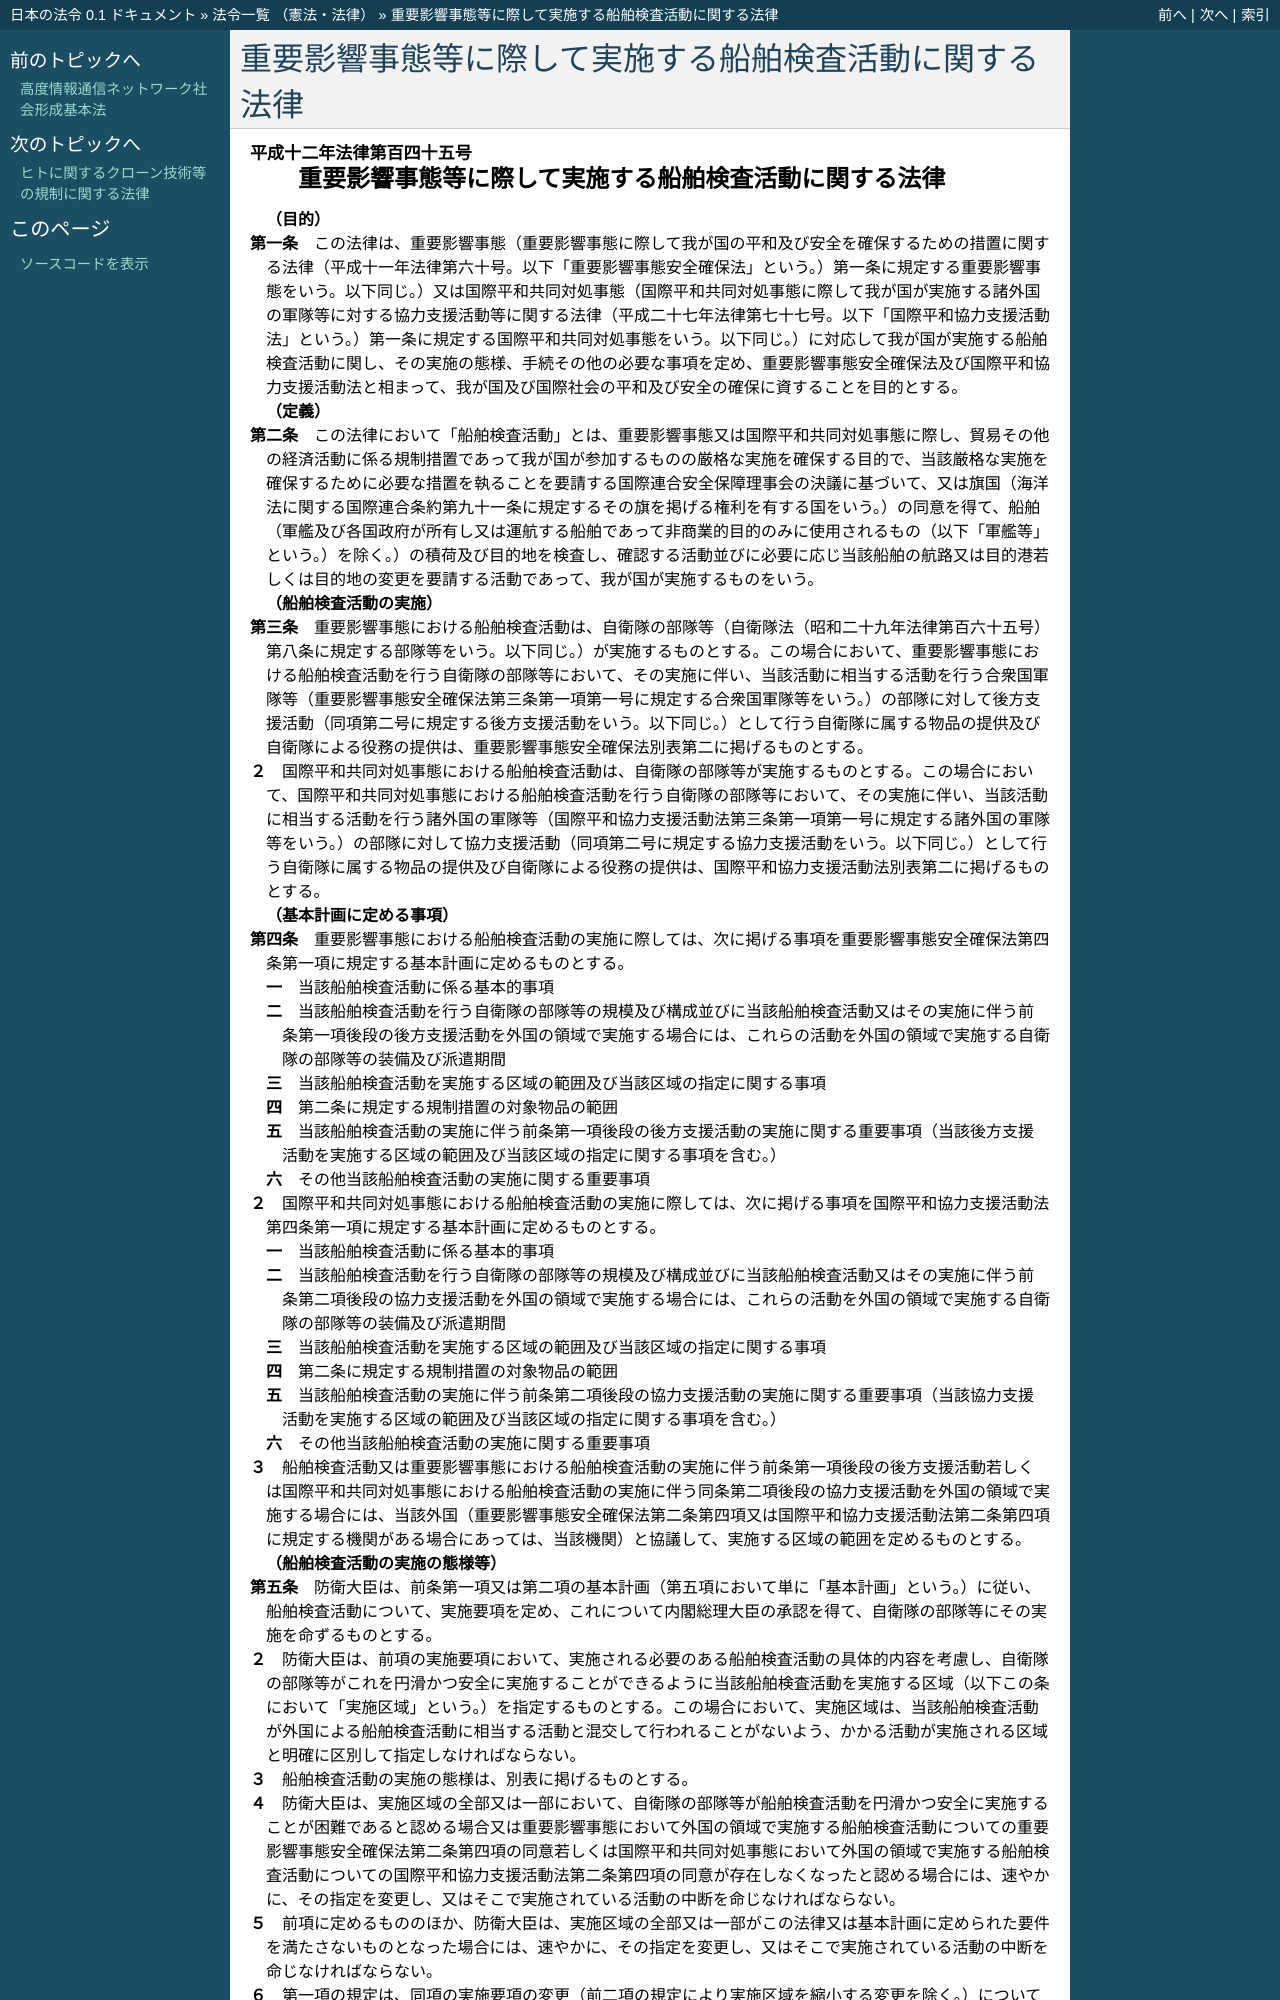

repository: ledmonster/japanese-law · page: doc/412/412AC0000000145_20160329_427AC0000000076.html · generator: sphinx

.. _412AC0000000145_20160329_427AC0000000076:

:orphan:

======================================================
重要影響事態等に際して実施する船舶検査活動に関する法律
======================================================

.. raw:: html
    
    
    <main id="contentsLaw" class="active">
    <div id="innerDocument" class="active">
    
    
    
    
    <div style="margin-bottom: 12px;">
    <div id="lawTitleNo" style="font-size: 1.067rem; font-weight: bold;" class="_shokanBoxParent">平成十二年法律第百四十五号<div class="_shokanBox"></div>
    <div class="_inyoBox" id="_inyo_"></div>
    </div>
    <div id="lawTitle" style="margin-left: 3rem; font-size: 1.5rem; font-weight: bold; line-height: 1.25em;" class="_shokanBoxParent">
    <span data-xpath="">重要影響事態等に際して実施する船舶検査活動に関する法律</span><div class="_shokanBox" id="_shokan_"><div class="_shokanBtnIcons"></div></div>
    <div class="_inyoBox" id="_inyo_"></div>
    </div>
    </div><section id="MainProvision" class="active MainProvision"><section id="" class="active Article"><div style="margin-left: 1em; font-weight: bold;" class="_div_ArticleCaption _shokanBoxParent">
    <span data-xpath="">（目的）</span><div class="_shokanBox" id="_shokan_"><div class="_shokanBtnIcons"></div></div>
    <div class="_inyoBox" id="_inyo_"></div>
    </div>
    <div style="margin-left: 1em; text-indent: -1em;" id="" class="_div_ArticleTitle _shokanBoxParent">
    <span style="font-weight: bold;">第一条</span>　<span data-xpath="">この法律は、重要影響事態（重要影響事態に際して我が国の平和及び安全を確保するための措置に関する法律（平成十一年法律第六十号。以下「重要影響事態安全確保法」という。）第一条に規定する重要影響事態をいう。以下同じ。）又は国際平和共同対処事態（国際平和共同対処事態に際して我が国が実施する諸外国の軍隊等に対する協力支援活動等に関する法律（平成二十七年法律第七十七号。以下「国際平和協力支援活動法」という。）第一条に規定する国際平和共同対処事態をいう。以下同じ。）に対応して我が国が実施する船舶検査活動に関し、その実施の態様、手続その他の必要な事項を定め、重要影響事態安全確保法及び国際平和協力支援活動法と相まって、我が国及び国際社会の平和及び安全の確保に資することを目的とする。</span><div class="_shokanBox" id="_shokan_"><div class="_shokanBtnIcons"></div></div>
    <div class="_inyoBox" id="_inyo_"></div>
    </div></section><section id="" class="active Article"><div style="margin-left: 1em; font-weight: bold;" class="_div_ArticleCaption _shokanBoxParent">
    <span data-xpath="">（定義）</span><div class="_shokanBox" id="_shokan_"><div class="_shokanBtnIcons"></div></div>
    <div class="_inyoBox" id="_inyo_"></div>
    </div>
    <div style="margin-left: 1em; text-indent: -1em;" id="" class="_div_ArticleTitle _shokanBoxParent">
    <span style="font-weight: bold;">第二条</span>　<span data-xpath="">この法律において「船舶検査活動」とは、重要影響事態又は国際平和共同対処事態に際し、貿易その他の経済活動に係る規制措置であって我が国が参加するものの厳格な実施を確保する目的で、当該厳格な実施を確保するために必要な措置を執ることを要請する国際連合安全保障理事会の決議に基づいて、又は旗国（海洋法に関する国際連合条約第九十一条に規定するその旗を掲げる権利を有する国をいう。）の同意を得て、船舶（軍艦及び各国政府が所有し又は運航する船舶であって非商業的目的のみに使用されるもの（以下「軍艦等」という。）を除く。）の積荷及び目的地を検査し、確認する活動並びに必要に応じ当該船舶の航路又は目的港若しくは目的地の変更を要請する活動であって、我が国が実施するものをいう。</span><div class="_shokanBox" id="_shokan_"><div class="_shokanBtnIcons"></div></div>
    <div class="_inyoBox" id="_inyo_"></div>
    </div></section><section id="" class="active Article"><div style="margin-left: 1em; font-weight: bold;" class="_div_ArticleCaption _shokanBoxParent">
    <span data-xpath="">（船舶検査活動の実施）</span><div class="_shokanBox" id="_shokan_"><div class="_shokanBtnIcons"></div></div>
    <div class="_inyoBox" id="_inyo_"></div>
    </div>
    <div style="margin-left: 1em; text-indent: -1em;" id="" class="_div_ArticleTitle _shokanBoxParent">
    <span style="font-weight: bold;">第三条</span>　<span data-xpath="">重要影響事態における船舶検査活動は、自衛隊の部隊等（自衛隊法（昭和二十九年法律第百六十五号）第八条に規定する部隊等をいう。以下同じ。）が実施するものとする。</span><span data-xpath="">この場合において、重要影響事態における船舶検査活動を行う自衛隊の部隊等において、その実施に伴い、当該活動に相当する活動を行う合衆国軍隊等（重要影響事態安全確保法第三条第一項第一号に規定する合衆国軍隊等をいう。）の部隊に対して後方支援活動（同項第二号に規定する後方支援活動をいう。以下同じ。）として行う自衛隊に属する物品の提供及び自衛隊による役務の提供は、重要影響事態安全確保法別表第二に掲げるものとする。</span><div class="_shokanBox" id="_shokan_"><div class="_shokanBtnIcons"></div></div>
    <div class="_inyoBox" id="_inyo_"></div>
    </div>
    <div style="margin-left: 1em; text-indent: -1em;" class="_div_ParagraphSentence _shokanBoxParent">
    <span style="font-weight: bold;">２</span>　<span data-xpath="">国際平和共同対処事態における船舶検査活動は、自衛隊の部隊等が実施するものとする。</span><span data-xpath="">この場合において、国際平和共同対処事態における船舶検査活動を行う自衛隊の部隊等において、その実施に伴い、当該活動に相当する活動を行う諸外国の軍隊等（国際平和協力支援活動法第三条第一項第一号に規定する諸外国の軍隊等をいう。）の部隊に対して協力支援活動（同項第二号に規定する協力支援活動をいう。以下同じ。）として行う自衛隊に属する物品の提供及び自衛隊による役務の提供は、国際平和協力支援活動法別表第二に掲げるものとする。</span><div class="_shokanBox" id="_shokan_"><div class="_shokanBtnIcons"></div></div>
    <div class="_inyoBox" id="_inyo_"></div>
    </div></section><section id="" class="active Article"><div style="margin-left: 1em; font-weight: bold;" class="_div_ArticleCaption _shokanBoxParent">
    <span data-xpath="">（基本計画に定める事項）</span><div class="_shokanBox" id="_shokan_"><div class="_shokanBtnIcons"></div></div>
    <div class="_inyoBox" id="_inyo_"></div>
    </div>
    <div style="margin-left: 1em; text-indent: -1em;" id="" class="_div_ArticleTitle _shokanBoxParent">
    <span style="font-weight: bold;">第四条</span>　<span data-xpath="">重要影響事態における船舶検査活動の実施に際しては、次に掲げる事項を重要影響事態安全確保法第四条第一項に規定する基本計画に定めるものとする。</span><div class="_shokanBox" id="_shokan_"><div class="_shokanBtnIcons"></div></div>
    <div class="_inyoBox" id="_inyo_"></div>
    </div>
    <div id="" style="margin-left: 2em; text-indent: -1em;" class="_div_ItemSentence _shokanBoxParent">
    <span style="font-weight: bold;">一</span>　<span data-xpath="">当該船舶検査活動に係る基本的事項</span><div class="_shokanBox" id="_shokan_"><div class="_shokanBtnIcons"></div></div>
    <div class="_inyoBox" id="_inyo_"></div>
    </div>
    <div id="" style="margin-left: 2em; text-indent: -1em;" class="_div_ItemSentence _shokanBoxParent">
    <span style="font-weight: bold;">二</span>　<span data-xpath="">当該船舶検査活動を行う自衛隊の部隊等の規模及び構成並びに当該船舶検査活動又はその実施に伴う前条第一項後段の後方支援活動を外国の領域で実施する場合には、これらの活動を外国の領域で実施する自衛隊の部隊等の装備及び派遣期間</span><div class="_shokanBox" id="_shokan_"><div class="_shokanBtnIcons"></div></div>
    <div class="_inyoBox" id="_inyo_"></div>
    </div>
    <div id="" style="margin-left: 2em; text-indent: -1em;" class="_div_ItemSentence _shokanBoxParent">
    <span style="font-weight: bold;">三</span>　<span data-xpath="">当該船舶検査活動を実施する区域の範囲及び当該区域の指定に関する事項</span><div class="_shokanBox" id="_shokan_"><div class="_shokanBtnIcons"></div></div>
    <div class="_inyoBox" id="_inyo_"></div>
    </div>
    <div id="" style="margin-left: 2em; text-indent: -1em;" class="_div_ItemSentence _shokanBoxParent">
    <span style="font-weight: bold;">四</span>　<span data-xpath="">第二条に規定する規制措置の対象物品の範囲</span><div class="_shokanBox" id="_shokan_"><div class="_shokanBtnIcons"></div></div>
    <div class="_inyoBox" id="_inyo_"></div>
    </div>
    <div id="" style="margin-left: 2em; text-indent: -1em;" class="_div_ItemSentence _shokanBoxParent">
    <span style="font-weight: bold;">五</span>　<span data-xpath="">当該船舶検査活動の実施に伴う前条第一項後段の後方支援活動の実施に関する重要事項（当該後方支援活動を実施する区域の範囲及び当該区域の指定に関する事項を含む。）</span><div class="_shokanBox" id="_shokan_"><div class="_shokanBtnIcons"></div></div>
    <div class="_inyoBox" id="_inyo_"></div>
    </div>
    <div id="" style="margin-left: 2em; text-indent: -1em;" class="_div_ItemSentence _shokanBoxParent">
    <span style="font-weight: bold;">六</span>　<span data-xpath="">その他当該船舶検査活動の実施に関する重要事項</span><div class="_shokanBox" id="_shokan_"><div class="_shokanBtnIcons"></div></div>
    <div class="_inyoBox" id="_inyo_"></div>
    </div>
    <div style="margin-left: 1em; text-indent: -1em;" class="_div_ParagraphSentence _shokanBoxParent">
    <span style="font-weight: bold;">２</span>　<span data-xpath="">国際平和共同対処事態における船舶検査活動の実施に際しては、次に掲げる事項を国際平和協力支援活動法第四条第一項に規定する基本計画に定めるものとする。</span><div class="_shokanBox" id="_shokan_"><div class="_shokanBtnIcons"></div></div>
    <div class="_inyoBox" id="_inyo_"></div>
    </div>
    <div id="" style="margin-left: 2em; text-indent: -1em;" class="_div_ItemSentence _shokanBoxParent">
    <span style="font-weight: bold;">一</span>　<span data-xpath="">当該船舶検査活動に係る基本的事項</span><div class="_shokanBox" id="_shokan_"><div class="_shokanBtnIcons"></div></div>
    <div class="_inyoBox" id="_inyo_"></div>
    </div>
    <div id="" style="margin-left: 2em; text-indent: -1em;" class="_div_ItemSentence _shokanBoxParent">
    <span style="font-weight: bold;">二</span>　<span data-xpath="">当該船舶検査活動を行う自衛隊の部隊等の規模及び構成並びに当該船舶検査活動又はその実施に伴う前条第二項後段の協力支援活動を外国の領域で実施する場合には、これらの活動を外国の領域で実施する自衛隊の部隊等の装備及び派遣期間</span><div class="_shokanBox" id="_shokan_"><div class="_shokanBtnIcons"></div></div>
    <div class="_inyoBox" id="_inyo_"></div>
    </div>
    <div id="" style="margin-left: 2em; text-indent: -1em;" class="_div_ItemSentence _shokanBoxParent">
    <span style="font-weight: bold;">三</span>　<span data-xpath="">当該船舶検査活動を実施する区域の範囲及び当該区域の指定に関する事項</span><div class="_shokanBox" id="_shokan_"><div class="_shokanBtnIcons"></div></div>
    <div class="_inyoBox" id="_inyo_"></div>
    </div>
    <div id="" style="margin-left: 2em; text-indent: -1em;" class="_div_ItemSentence _shokanBoxParent">
    <span style="font-weight: bold;">四</span>　<span data-xpath="">第二条に規定する規制措置の対象物品の範囲</span><div class="_shokanBox" id="_shokan_"><div class="_shokanBtnIcons"></div></div>
    <div class="_inyoBox" id="_inyo_"></div>
    </div>
    <div id="" style="margin-left: 2em; text-indent: -1em;" class="_div_ItemSentence _shokanBoxParent">
    <span style="font-weight: bold;">五</span>　<span data-xpath="">当該船舶検査活動の実施に伴う前条第二項後段の協力支援活動の実施に関する重要事項（当該協力支援活動を実施する区域の範囲及び当該区域の指定に関する事項を含む。）</span><div class="_shokanBox" id="_shokan_"><div class="_shokanBtnIcons"></div></div>
    <div class="_inyoBox" id="_inyo_"></div>
    </div>
    <div id="" style="margin-left: 2em; text-indent: -1em;" class="_div_ItemSentence _shokanBoxParent">
    <span style="font-weight: bold;">六</span>　<span data-xpath="">その他当該船舶検査活動の実施に関する重要事項</span><div class="_shokanBox" id="_shokan_"><div class="_shokanBtnIcons"></div></div>
    <div class="_inyoBox" id="_inyo_"></div>
    </div>
    <div style="margin-left: 1em; text-indent: -1em;" class="_div_ParagraphSentence _shokanBoxParent">
    <span style="font-weight: bold;">３</span>　<span data-xpath="">船舶検査活動又は重要影響事態における船舶検査活動の実施に伴う前条第一項後段の後方支援活動若しくは国際平和共同対処事態における船舶検査活動の実施に伴う同条第二項後段の協力支援活動を外国の領域で実施する場合には、当該外国（重要影響事態安全確保法第二条第四項又は国際平和協力支援活動法第二条第四項に規定する機関がある場合にあっては、当該機関）と協議して、実施する区域の範囲を定めるものとする。</span><div class="_shokanBox" id="_shokan_"><div class="_shokanBtnIcons"></div></div>
    <div class="_inyoBox" id="_inyo_"></div>
    </div></section><section id="" class="active Article"><div style="margin-left: 1em; font-weight: bold;" class="_div_ArticleCaption _shokanBoxParent">
    <span data-xpath="">（船舶検査活動の実施の態様等）</span><div class="_shokanBox" id="_shokan_"><div class="_shokanBtnIcons"></div></div>
    <div class="_inyoBox" id="_inyo_"></div>
    </div>
    <div style="margin-left: 1em; text-indent: -1em;" id="" class="_div_ArticleTitle _shokanBoxParent">
    <span style="font-weight: bold;">第五条</span>　<span data-xpath="">防衛大臣は、前条第一項又は第二項の基本計画（第五項において単に「基本計画」という。）に従い、船舶検査活動について、実施要項を定め、これについて内閣総理大臣の承認を得て、自衛隊の部隊等にその実施を命ずるものとする。</span><div class="_shokanBox" id="_shokan_"><div class="_shokanBtnIcons"></div></div>
    <div class="_inyoBox" id="_inyo_"></div>
    </div>
    <div style="margin-left: 1em; text-indent: -1em;" class="_div_ParagraphSentence _shokanBoxParent">
    <span style="font-weight: bold;">２</span>　<span data-xpath="">防衛大臣は、前項の実施要項において、実施される必要のある船舶検査活動の具体的内容を考慮し、自衛隊の部隊等がこれを円滑かつ安全に実施することができるように当該船舶検査活動を実施する区域（以下この条において「実施区域」という。）を指定するものとする。</span><span data-xpath="">この場合において、実施区域は、当該船舶検査活動が外国による船舶検査活動に相当する活動と混交して行われることがないよう、かかる活動が実施される区域と明確に区別して指定しなければならない。</span><div class="_shokanBox" id="_shokan_"><div class="_shokanBtnIcons"></div></div>
    <div class="_inyoBox" id="_inyo_"></div>
    </div>
    <div style="margin-left: 1em; text-indent: -1em;" class="_div_ParagraphSentence _shokanBoxParent">
    <span style="font-weight: bold;">３</span>　<span data-xpath="">船舶検査活動の実施の態様は、別表に掲げるものとする。</span><div class="_shokanBox" id="_shokan_"><div class="_shokanBtnIcons"></div></div>
    <div class="_inyoBox" id="_inyo_"></div>
    </div>
    <div style="margin-left: 1em; text-indent: -1em;" class="_div_ParagraphSentence _shokanBoxParent">
    <span style="font-weight: bold;">４</span>　<span data-xpath="">防衛大臣は、実施区域の全部又は一部において、自衛隊の部隊等が船舶検査活動を円滑かつ安全に実施することが困難であると認める場合又は重要影響事態において外国の領域で実施する船舶検査活動についての重要影響事態安全確保法第二条第四項の同意若しくは国際平和共同対処事態において外国の領域で実施する船舶検査活動についての国際平和協力支援活動法第二条第四項の同意が存在しなくなったと認める場合には、速やかに、その指定を変更し、又はそこで実施されている活動の中断を命じなければならない。</span><div class="_shokanBox" id="_shokan_"><div class="_shokanBtnIcons"></div></div>
    <div class="_inyoBox" id="_inyo_"></div>
    </div>
    <div style="margin-left: 1em; text-indent: -1em;" class="_div_ParagraphSentence _shokanBoxParent">
    <span style="font-weight: bold;">５</span>　<span data-xpath="">前項に定めるもののほか、防衛大臣は、実施区域の全部又は一部がこの法律又は基本計画に定められた要件を満たさないものとなった場合には、速やかに、その指定を変更し、又はそこで実施されている活動の中断を命じなければならない。</span><div class="_shokanBox" id="_shokan_"><div class="_shokanBtnIcons"></div></div>
    <div class="_inyoBox" id="_inyo_"></div>
    </div>
    <div style="margin-left: 1em; text-indent: -1em;" class="_div_ParagraphSentence _shokanBoxParent">
    <span style="font-weight: bold;">６</span>　<span data-xpath="">第一項の規定は、同項の実施要項の変更（前二項の規定により実施区域を縮小する変更を除く。）について準用する。</span><div class="_shokanBox" id="_shokan_"><div class="_shokanBtnIcons"></div></div>
    <div class="_inyoBox" id="_inyo_"></div>
    </div>
    <div style="margin-left: 1em; text-indent: -1em;" class="_div_ParagraphSentence _shokanBoxParent">
    <span style="font-weight: bold;">７</span>　<span data-xpath="">重要影響事態安全確保法第六条の規定は重要影響事態における船舶検査活動の実施に伴う第三条第一項後段の後方支援活動について、国際平和協力支援活動法第七条の規定は国際平和共同対処事態における船舶検査活動の実施に伴う第三条第二項後段の協力支援活動について、それぞれ準用する。</span><div class="_shokanBox" id="_shokan_"><div class="_shokanBtnIcons"></div></div>
    <div class="_inyoBox" id="_inyo_"></div>
    </div></section><section id="" class="active Article"><div style="margin-left: 1em; font-weight: bold;" class="_div_ArticleCaption _shokanBoxParent">
    <span data-xpath="">（武器の使用）</span><div class="_shokanBox" id="_shokan_"><div class="_shokanBtnIcons"></div></div>
    <div class="_inyoBox" id="_inyo_"></div>
    </div>
    <div style="margin-left: 1em; text-indent: -1em;" id="" class="_div_ArticleTitle _shokanBoxParent">
    <span style="font-weight: bold;">第六条</span>　<span data-xpath="">前条第一項の規定により船舶検査活動の実施を命ぜられ、又は同条第七項において準用する重要影響事態安全確保法第六条第二項の規定により重要影響事態における船舶検査活動の実施に伴う第三条第一項後段の後方支援活動としての自衛隊の役務の提供の実施を命ぜられ、若しくは前条第七項において準用する国際平和協力支援活動法第七条第二項の規定により国際平和共同対処事態における船舶検査活動の実施に伴う第三条第二項後段の協力支援活動としての自衛隊の役務の提供の実施を命ぜられた自衛隊の部隊等の自衛官は、自己又は自己と共に現場に所在する他の自衛隊員（自衛隊法第二条第五項に規定する隊員をいう。第五項において同じ。）若しくはその職務を行うに伴い自己の管理の下に入った者の生命又は身体の防護のためやむを得ない必要があると認める相当の理由がある場合には、その事態に応じ合理的に必要と判断される限度で武器（自衛隊が外国の領域で当該船舶検査活動又は当該後方支援活動若しくは当該協力支援活動を実施している場合
